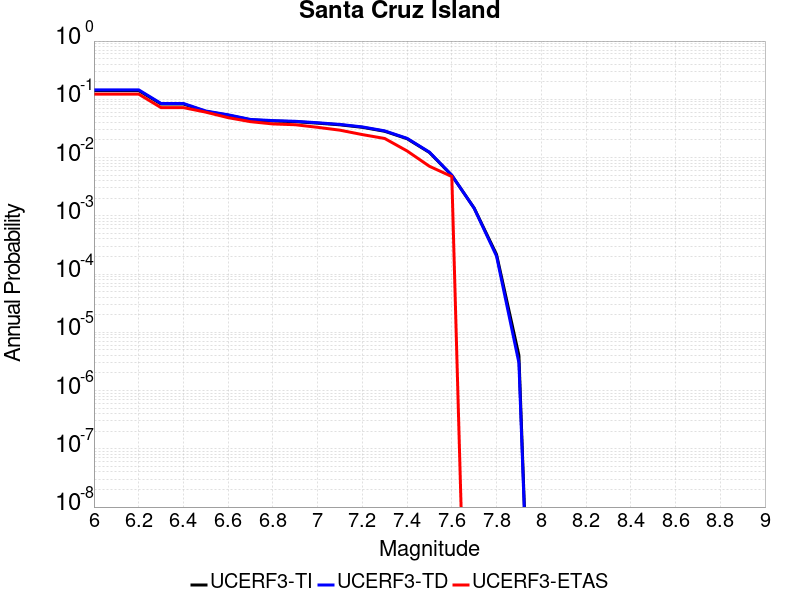

The table this chart was drawn from, first rows:
Magnitude, UCERF3-TI Prob, UCERF3-TD Prob, UCERF3-ETAS Prob
6.0, 0.1412, 0.1454, 0.1228
6.1, 0.1412, 0.1454, 0.1228
6.2, 0.1412, 0.1454, 0.1228
6.3, 0.08314, 0.0849, 0.07202
6.4, 0.08314, 0.0849, 0.07202
6.5, 0.06186, 0.06302, 0.06021
6.6, 0.05326, 0.05422, 0.04841
6.7, 0.04438, 0.04514, 0.04132
6.8, 0.04242, 0.04315, 0.03778
6.9, 0.04125, 0.04195, 0.0366
7.0, 0.03897, 0.03962, 0.03306
7.1, 0.03648, 0.03708, 0.02952
7.2, 0.03305, 0.0336, 0.02479
7.3, 0.02826, 0.02872, 0.02125
7.4, 0.02107, 0.02139, 0.01299
7.5, 0.01223, 0.01239, 0.007084
7.6, 0.004944, 0.004979, 0.004723
7.7, 0.001356, 0.001346, 0.0
7.8, 2.1663377E-4, 2.0320054E-4, 0.0
7.9, 4.0303717E-6, 2.9989303E-6, 0.0
